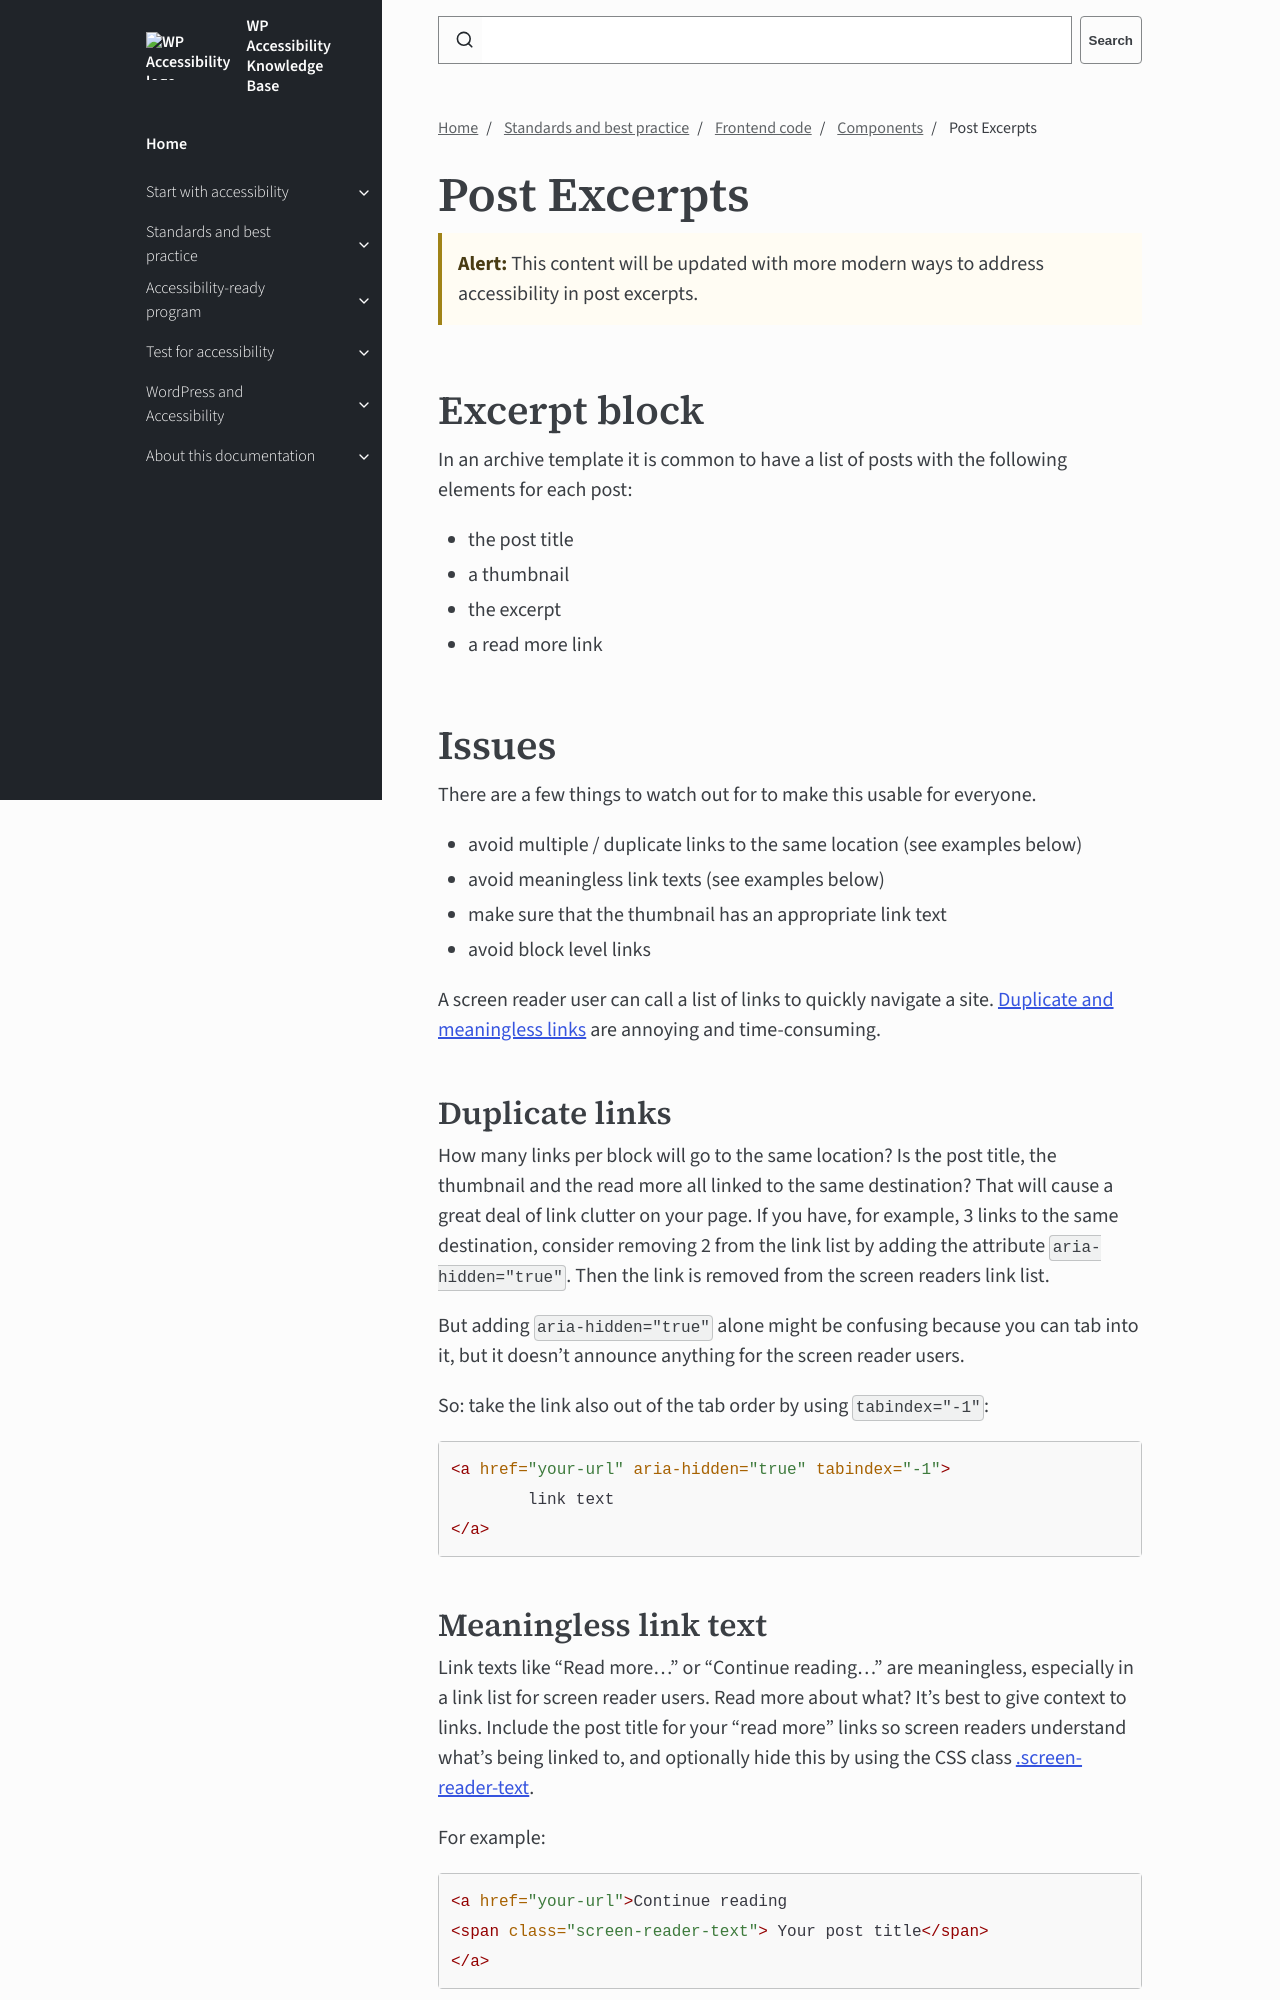

repository: wpaccessibility/wp-a11y-docs · page: pr-preview/pr-434/docs/topics/code/components/excerpt/index.html · generator: jekyll

---
title: Post Excerpts
layout: default
parent: Components
description: How to set up an accessible excerpt.
nav_order: 3
---

# Post Excerpts

{: .callout .alert }
**Alert:** This content will be updated with more modern ways to address accessibility in post excerpts.

## Excerpt block

In an archive template it is common to have a list of posts with the following elements for each post:

- the post title
- a thumbnail
- the excerpt
- a read more link

## Issues

There are a few things to watch out for to make this usable for everyone.

- avoid multiple / duplicate links to the same location (see examples below)
- avoid meaningless link texts (see examples below)
- make sure that the thumbnail has an appropriate link text
- avoid block level links

A screen reader user can call a list of links to quickly navigate a site. [Duplicate and meaningless links]({{site.baseurl}}/docs/topics/content/links/link-text/) are annoying and time-consuming.

### Duplicate links

How many links per block will go to the same location? Is the post title, the thumbnail and the read more all linked to the same destination? That will cause a great deal of link clutter on your page.  If you have, for example, 3 links to the same destination, consider removing 2 from the link list by adding the attribute `aria-hidden="true"`. Then the link is removed from the screen readers link list.

But adding `aria-hidden="true"` alone might be confusing because you can tab into it, but it doesn’t announce anything for the screen reader users.

So: take the link also out of the tab order by using `tabindex="-1"`:

```html
<a href="your-url" aria-hidden="true" tabindex="-1">
        link text
</a>
```
